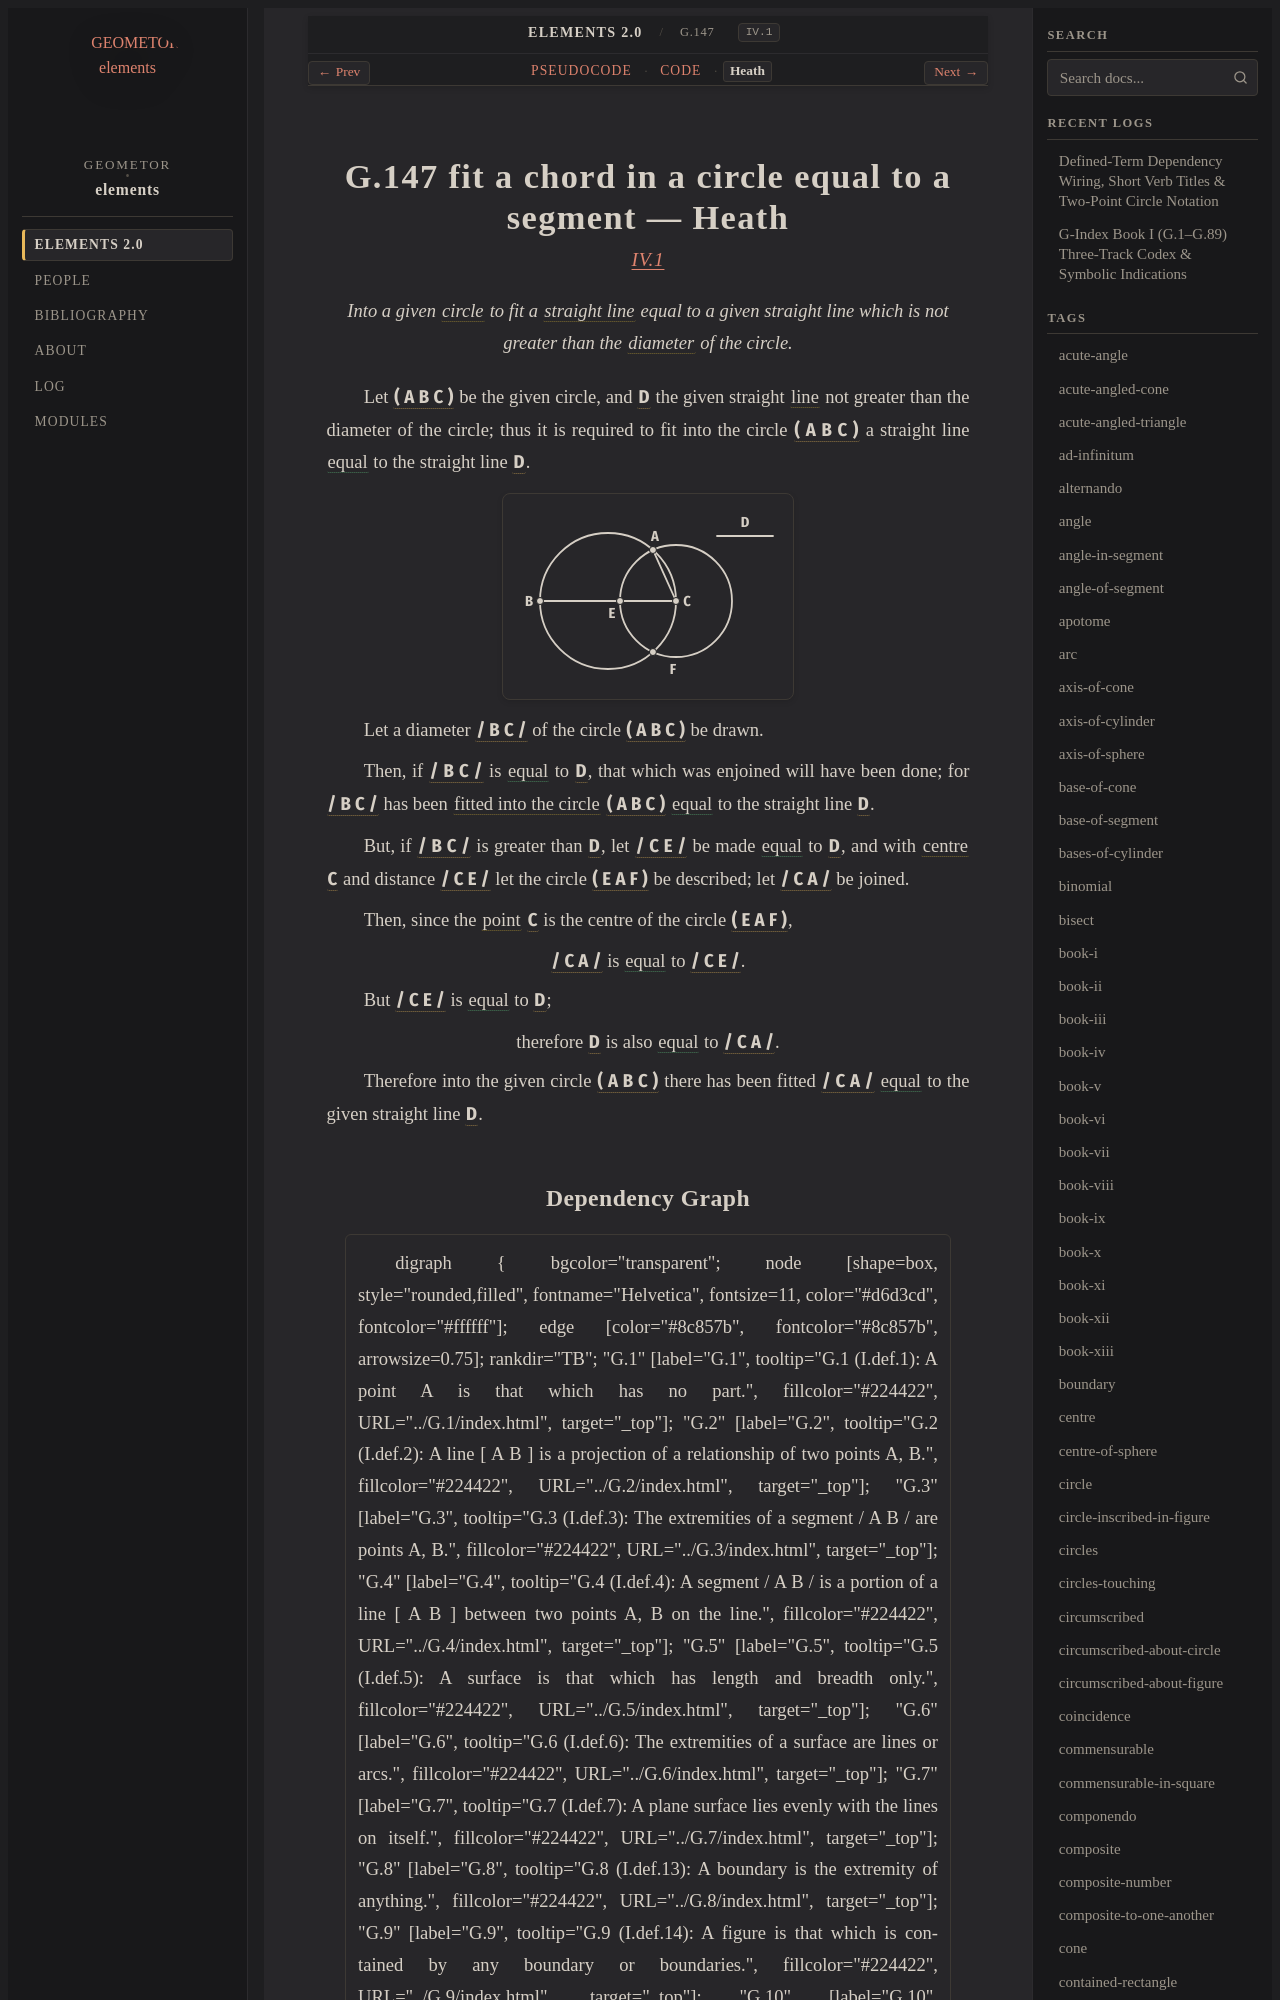

repository: geometor/elements · page: elements2/G.147/heath.html · generator: sphinx

:canonical_id: G.147
:original_id: IV.1
:title: G.147 fit a chord in a circle equal to a segment
:volume: II
:book: IV
:type: prop

G.147 fit a chord in a circle equal to a segment — Heath
========================================================

.. rubric:: `IV.1 <https://geometor.github.io/euclid/heath/volume_II/book_iv/propositions/01/>`_

.. enunciation::

   Into a given :term:`circle <G.10>` to fit a :term:`straight line <G.4>` equal to a given straight line which is not greater than the :term:`diameter <G.61>` of the circle.

Let :g:`( A B C ) <g1:( A B C )>` be the given circle, and :g:`D <g1:D>` the given straight
:term:`line <G.2>` not greater than the diameter
of the circle;
thus it is required to fit into the
circle :g:`( A B C ) <g1:( A B C )>` a straight line :eq:`equal <g1:/ C A / = g1:D>`
to the straight line :g:`D <g1:D>`.

.. picture:: g1.svg
   :alt: Diagram for Proposition 1

Let a diameter :g:`/ B C / <g1:/ B C />` of the
circle :g:`( A B C ) <g1:( A B C )>` be drawn.

Then, if :g:`/ B C / <g1:/ B C />` is :eq:`equal <g1:/ B C / = g1:D>` to :g:`D <g1:D>`,
that which was enjoined will have
been done; for :g:`/ B C / <g1:/ B C />` has been :term:`fitted into the circle <G.146>` :g:`( A B C ) <g1:( A B C )>` :eq:`equal <g1:/ B C / = g1:D>`
to the straight line :g:`D <g1:D>`.

But, if :g:`/ B C / <g1:/ B C />` is greater than :g:`D <g1:D>`,
let :g:`/ C E / <g1:/ C E />` be made :eq:`equal <g1:/ C E / = g1:D>` to :g:`D <g1:D>`, and with :term:`centre <G.11>` :g:`C <g1:C>` and distance
:g:`/ C E / <g1:/ C E />` let the circle :g:`( E A F ) <g1:( E A F )>` be described;
let :g:`/ C A / <g1:/ C A />` be joined.

Then, since the :term:`point <G.1>` :g:`C <g1:C>` is the centre of the circle :g:`( E A F ) <g1:( E A F )>`,

.. assertion::

   :g:`/ C A / <g1:/ C A />` is :eq:`equal <g1:/ C A / = g1:/ C E />` to :g:`/ C E / <g1:/ C E />`.

But :g:`/ C E / <g1:/ C E />` is :eq:`equal <g1:/ C E / = g1:D>` to :g:`D <g1:D>`;

.. assertion::

   therefore :g:`D <g1:D>` is also :eq:`equal <g1:D = g1:/ C A />` to :g:`/ C A / <g1:/ C A />`.

Therefore into the given circle :g:`( A B C ) <g1:( A B C )>` there has been fitted
:g:`/ C A / <g1:/ C A />` :eq:`equal <g1:/ C A / = g1:D>` to the given straight line :g:`D <g1:D>`.
